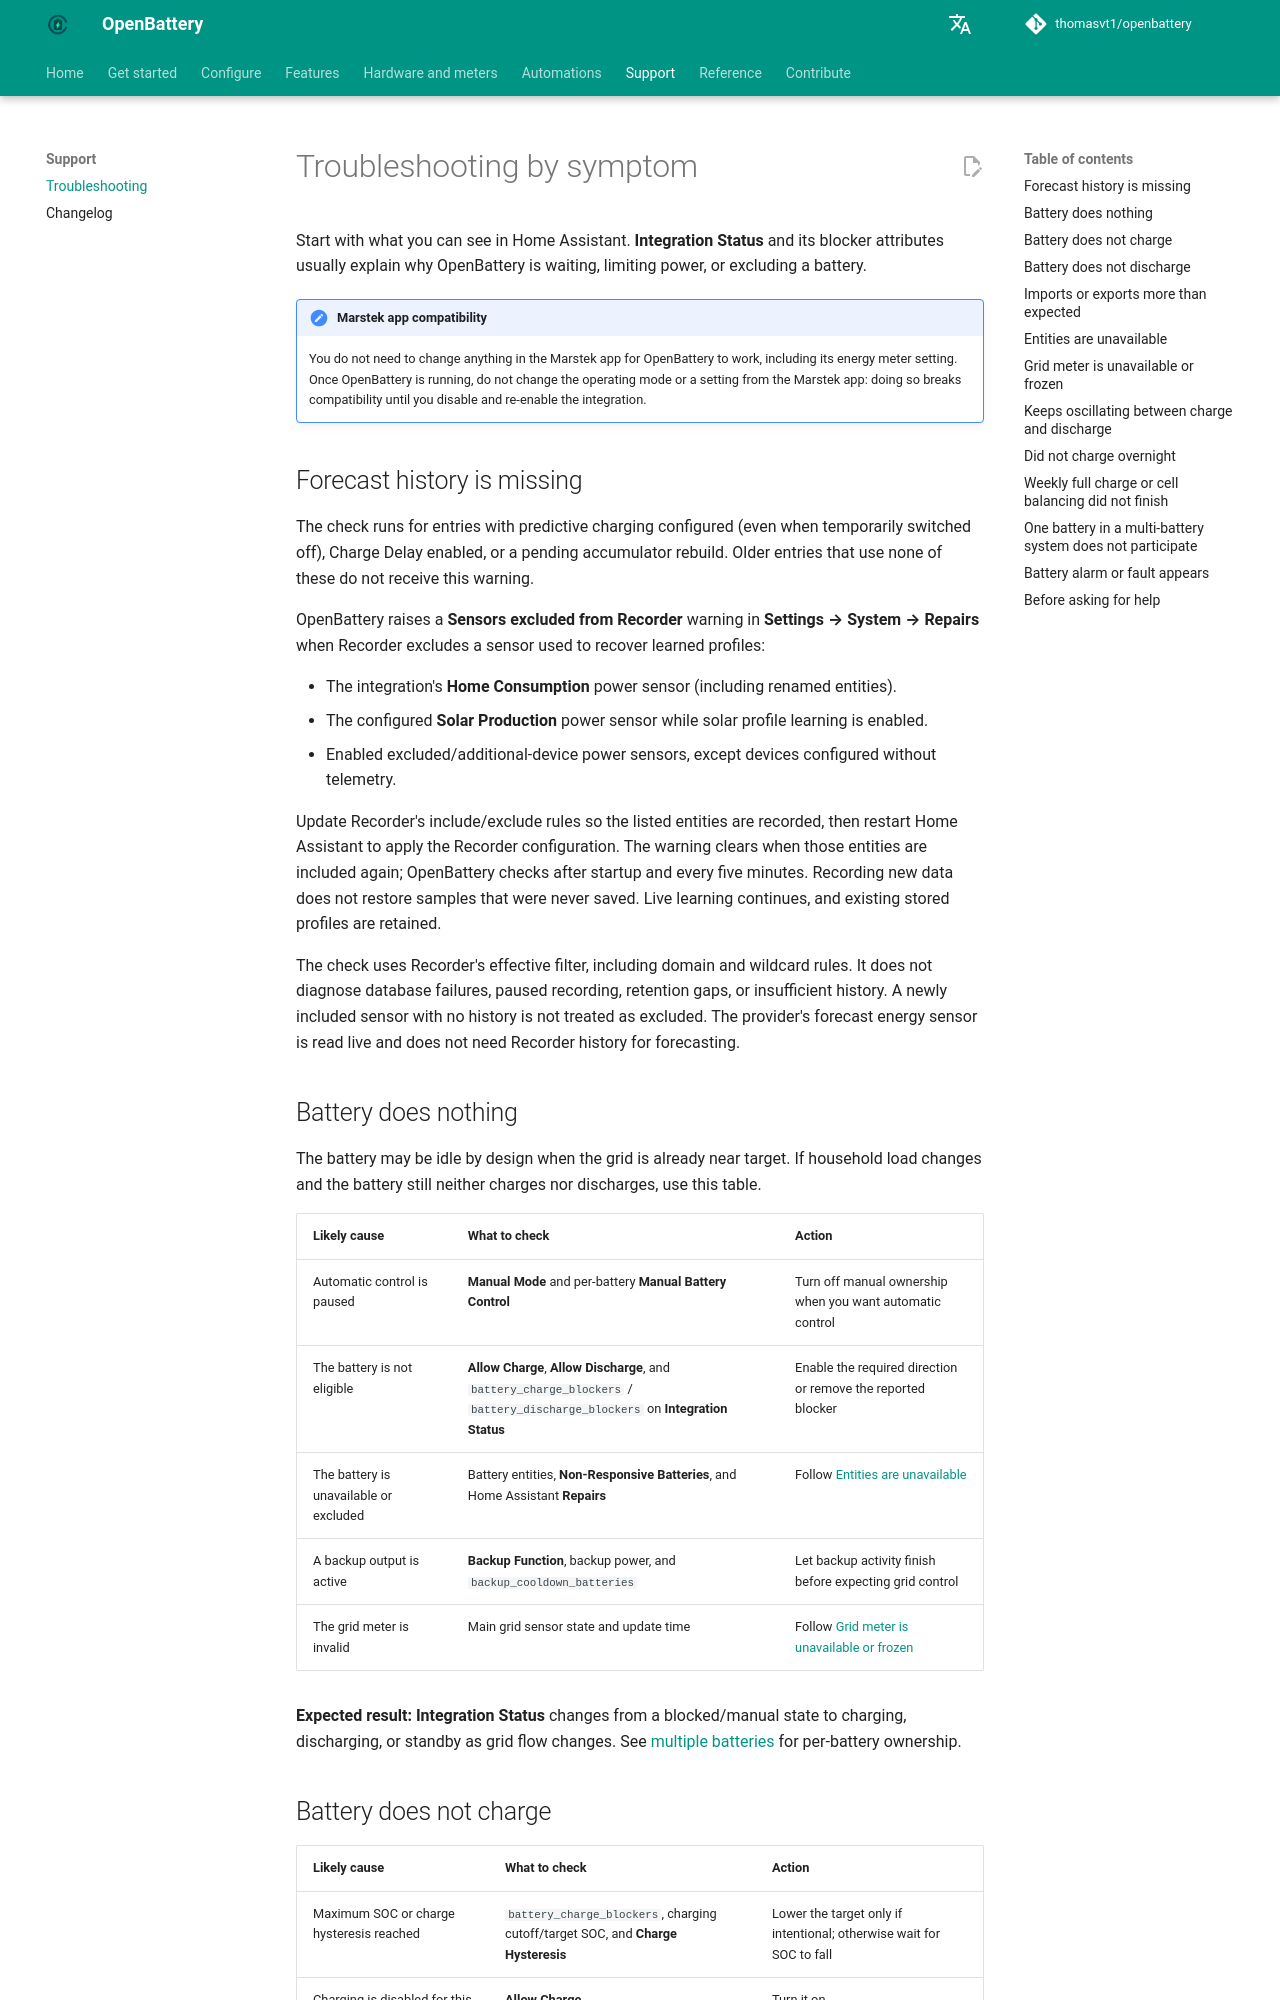

repository: thomasvt1/openbattery · page: troubleshooting/index.html · generator: mkdocs

# Troubleshooting by symptom

Start with what you can see in Home Assistant. **Integration Status** and its blocker attributes usually explain why OpenBattery is waiting, limiting power, or excluding a battery.

!!! note "Marstek app compatibility"
    You do not need to change anything in the Marstek app for OpenBattery to work, including its energy meter setting. Once OpenBattery is running, do not change the operating mode or a setting from the Marstek app: doing so breaks compatibility until you disable and re-enable the integration.

## Forecast history is missing

The check runs for entries with predictive charging configured (even when temporarily switched off), Charge Delay enabled, or a pending accumulator rebuild. Older entries that use none of these do not receive this warning.

OpenBattery raises a **Sensors excluded from Recorder** warning in **Settings → System → Repairs** when Recorder excludes a sensor used to recover learned profiles:

- The integration's **Home Consumption** power sensor (including renamed entities).
- The configured **Solar Production** power sensor while solar profile learning is enabled.
- Enabled excluded/additional-device power sensors, except devices configured without telemetry.

Update Recorder's include/exclude rules so the listed entities are recorded, then restart Home Assistant to apply the Recorder configuration. The warning clears when those entities are included again; OpenBattery checks after startup and every five minutes. Recording new data does not restore samples that were never saved. Live learning continues, and existing stored profiles are retained.

The check uses Recorder's effective filter, including domain and wildcard rules. It does not diagnose database failures, paused recording, retention gaps, or insufficient history. A newly included sensor with no history is not treated as excluded. The provider's forecast energy sensor is read live and does not need Recorder history for forecasting.

## Battery does nothing

The battery may be idle by design when the grid is already near target. If household load changes and the battery still neither charges nor discharges, use this table.

| Likely cause | What to check | Action |
|---|---|---|
| Automatic control is paused | **Manual Mode** and per-battery **Manual Battery Control** | Turn off manual ownership when you want automatic control |
| The battery is not eligible | **Allow Charge**, **Allow Discharge**, and `battery_charge_blockers` / `battery_discharge_blockers` on **Integration Status** | Enable the required direction or remove the reported blocker |
| The battery is unavailable or excluded | Battery entities, **Non-Responsive Batteries**, and Home Assistant **Repairs** | Follow [Entities are unavailable](#entities-are-unavailable) |
| A backup output is active | **Backup Function**, backup power, and `backup_cooldown_batteries` | Let backup activity finish before expecting grid control |
| The grid meter is invalid | Main grid sensor state and update time | Follow [Grid meter is unavailable or frozen](#grid-meter-is-unavailable-or-frozen) |

**Expected result:** **Integration Status** changes from a blocked/manual state to charging, discharging, or standby as grid flow changes. See [multiple batteries](features/multi-battery.md) for per-battery ownership.
